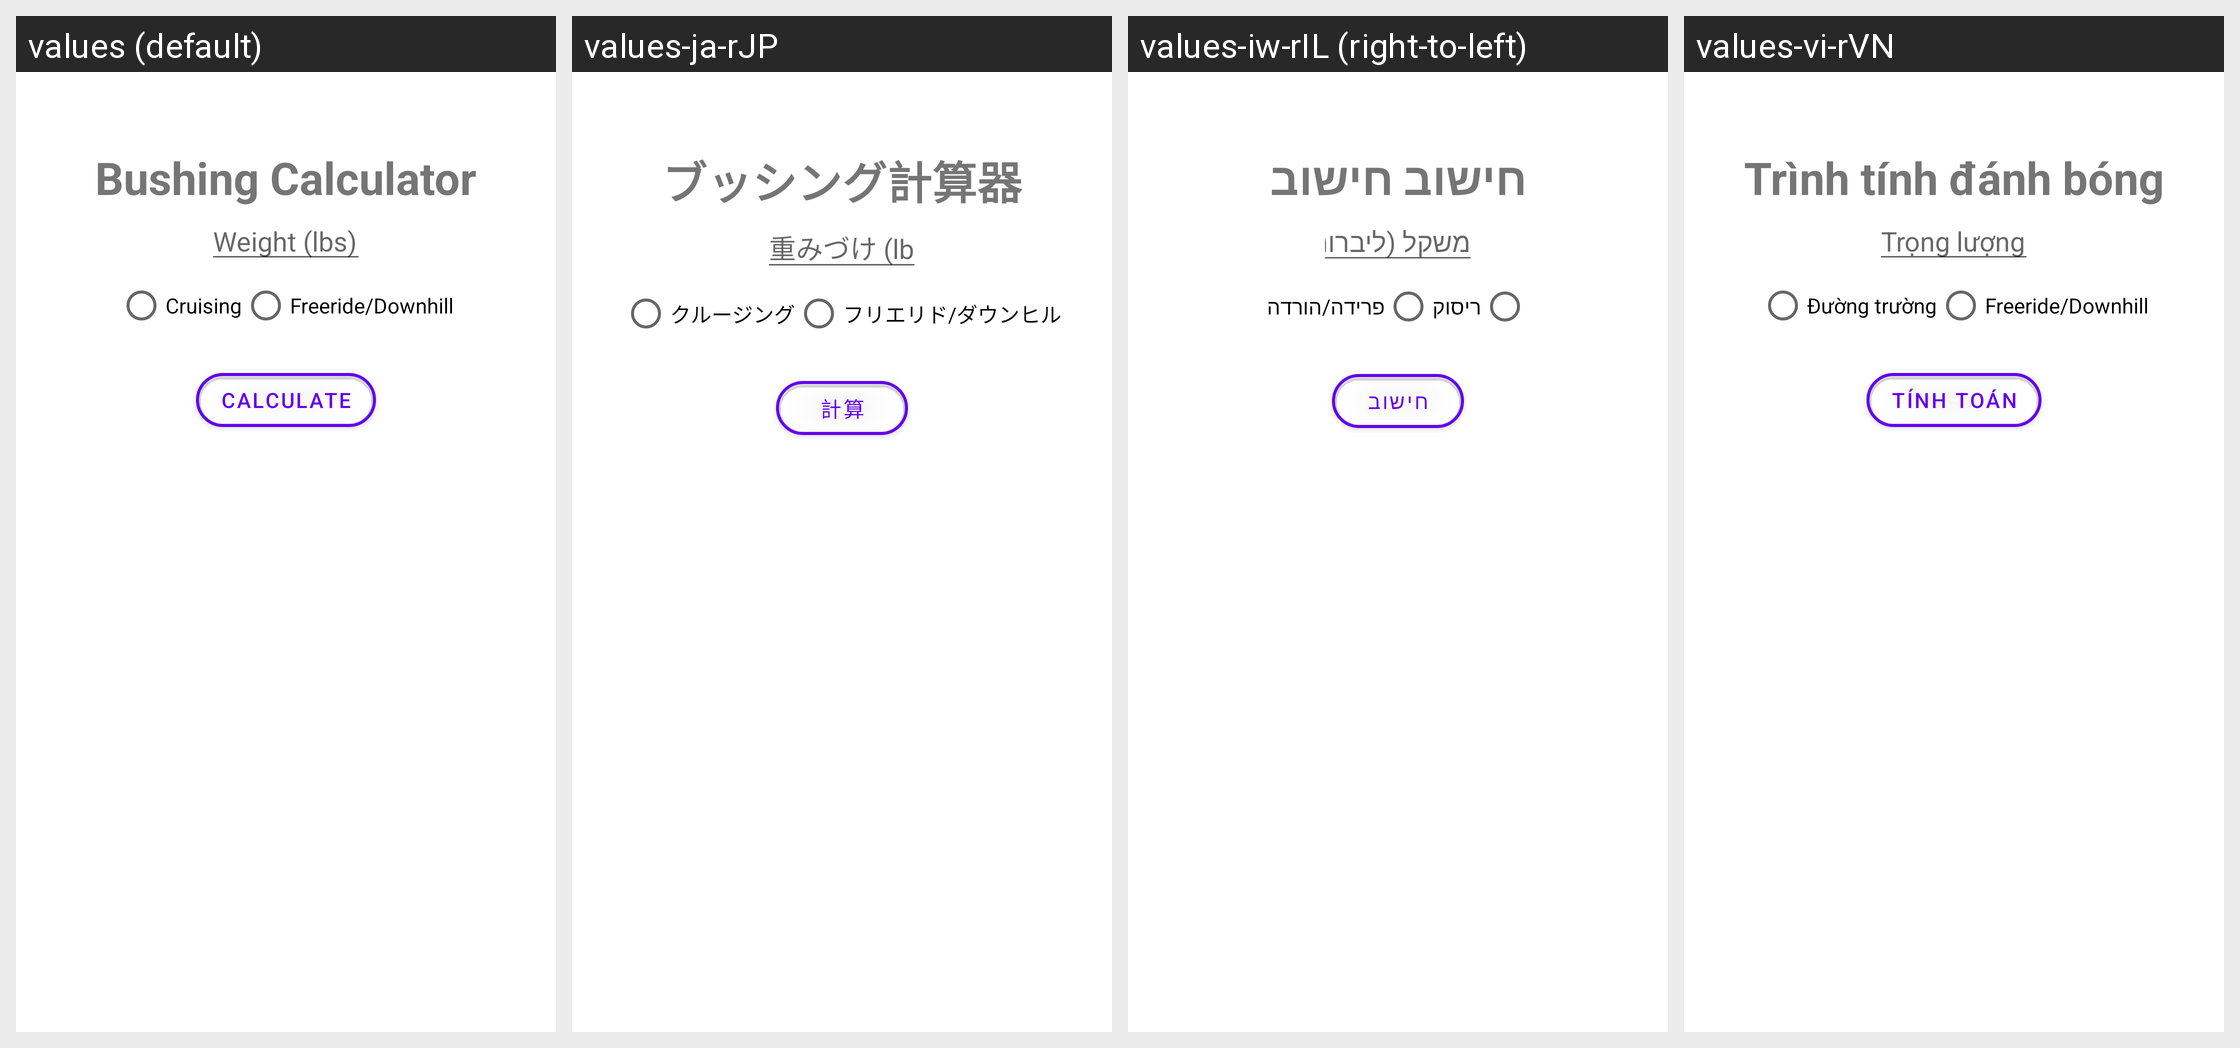

Here is an Android app screen in its default locale and in the app's own translations. Write out the translated-string differences for the strings that appear on this screen.
Android screen res/layout/fragment_calculator.xml rendered under 4 locales, left to right: values (default), values-ja-rJP, values-iw-rIL (right-to-left), values-vi-rVN. Device: Nexus 5 (rendered at 1080×1920; each locale shown at half size, 540×960, under a caption strip naming it); theme Theme.ThaneLocker.
Other locales in the repository, not shown: values-af-rZA, values-ar-rSA, values-ca-rES, values-cs-rCZ, values-da-rDK, values-de-rDE, values-el-rGR, values-en-rUS, values-es-rES, values-fi-rFI, values-fr-rFR, values-hu-rHU, values-it-rIT, values-ko-rKR, values-nl-rNL, values-no-rNO, values-pl-rPL, values-pt-rBR, values-pt-rPT, values-ro-rRO, values-ru-rRU, values-sr-rSP, values-sv-rSE, values-tr-rTR, values-uk-rUA, values-zh-rCN, values-zh-rTW.
Strings drawn on this screen, with the default value and each locale's value (text and hints the layout hard-codes, and strings that could not be matched under every locale, appear in the picture but are not listed):

bushing_calculator
  values: Bushing Calculator
  values-ja-rJP: ブッシング計算器
  values-iw-rIL: חישוב חישוב
  values-vi-rVN: Trình tính đánh bóng

weight_lbs
  values: Weight (lbs)
  values-ja-rJP: 重みづけ (lbs)
  values-iw-rIL: משקל (ליברות)
  values-vi-rVN: Trọng lượng (lbs)

cruising
  values: Cruising
  values-ja-rJP: クルージング
  values-iw-rIL: ריסוק
  values-vi-rVN: Đường trường

freeride_downhill
  values: Freeride/Downhill
  values-ja-rJP: フリエリド/ダウンヒル
  values-iw-rIL: פרידה/הורדה
  values-vi-rVN: Freeride/Downhill

calculate
  values: Calculate
  values-ja-rJP: 計算
  values-iw-rIL: חישוב
  values-vi-rVN: Tính toán
